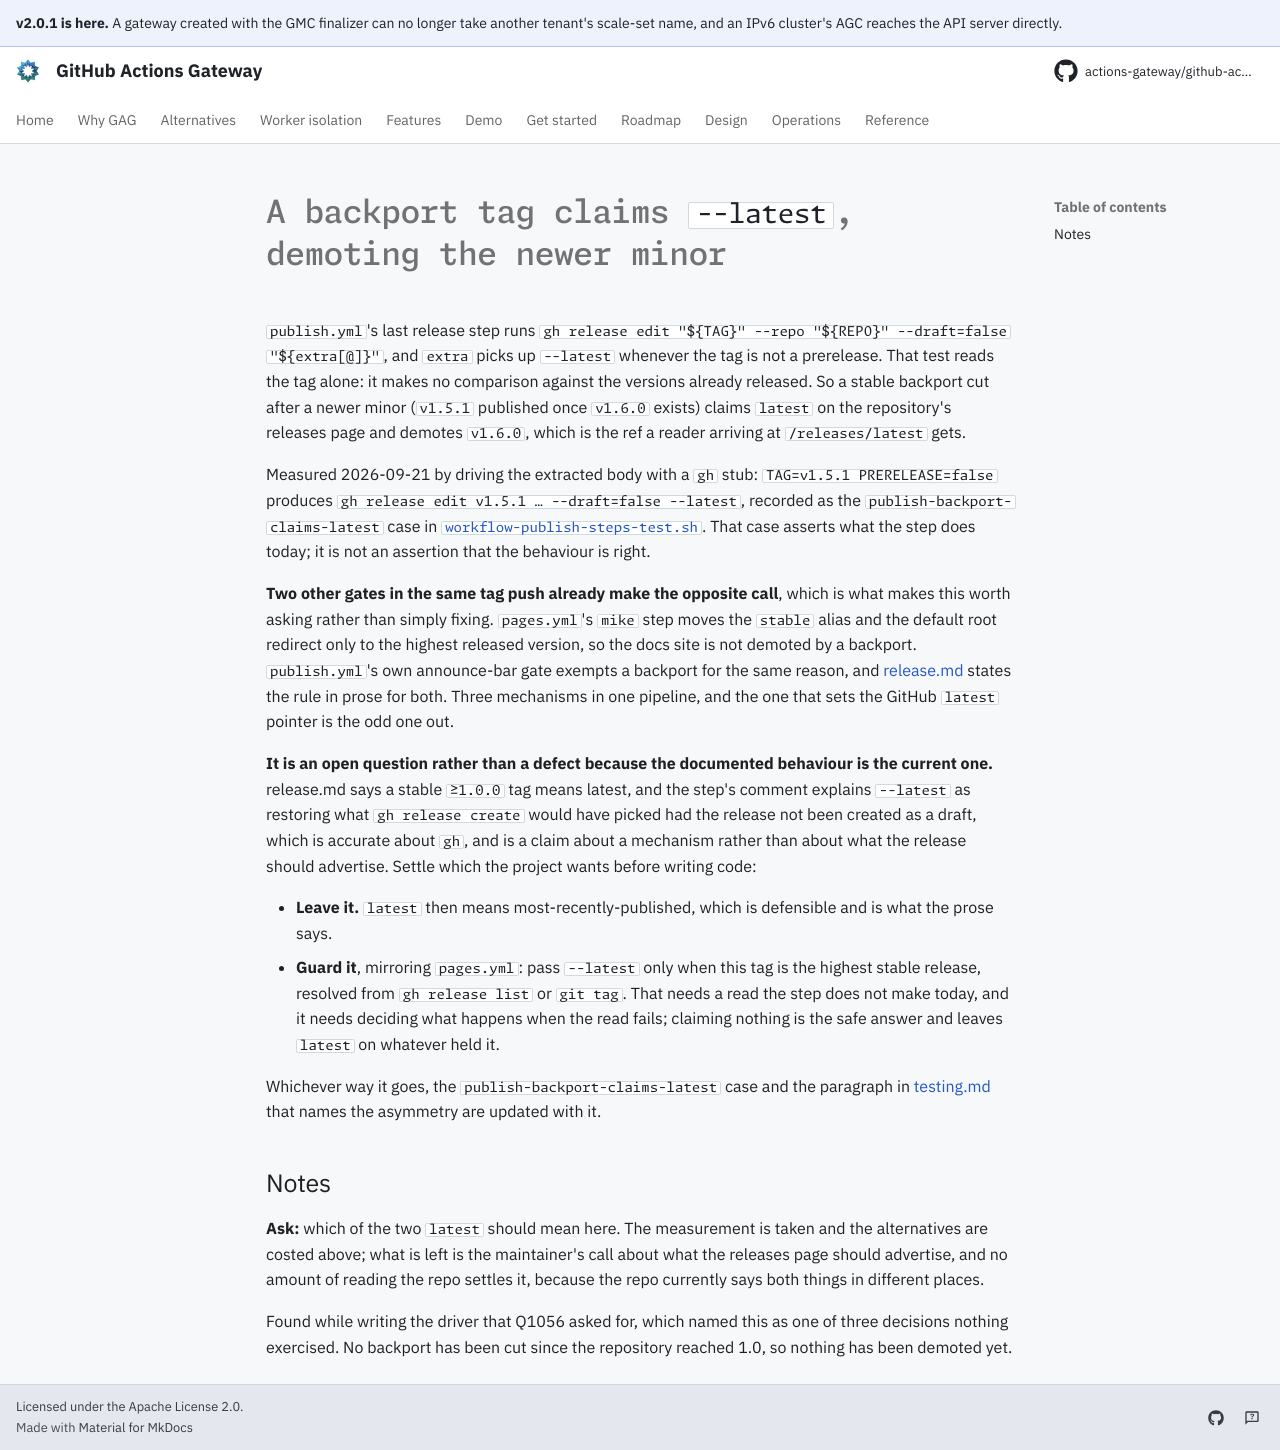

repository: actions-gateway/github-actions-gateway · page: dev/queue/Q1134/index.html · generator: mkdocs

---
id: Q1134
rank: b0a
labels:
    - ci
    - open-question
status: ready
size: S
target: ../../.github/workflows/publish.yml
---

# A backport tag claims `--latest`, demoting the newer minor

`publish.yml`'s last release step runs `gh release edit "${TAG}" --repo "${REPO}" --draft=false "${extra[@]}"`, and `extra` picks up `--latest` whenever the tag is not a prerelease.
That test reads the tag alone: it makes no comparison against the versions already released.
So a stable backport cut after a newer minor (`v1.5.1` published once `v1.6.0` exists) claims `latest` on the repository's releases page and demotes `v1.6.0`, which is the ref a reader arriving at `/releases/latest` gets.

Measured 2026-09-21 by driving the extracted body with a `gh` stub: `TAG=v1.5.1 PRERELEASE=false` produces `gh release edit v1.5.1 … --draft=false --latest`, recorded as the `publish-backport-claims-latest` case in [`workflow-publish-steps-test.sh`](../../scripts/ci/workflow-publish-steps-test.sh).
That case asserts what the step does today; it is not an assertion that the behaviour is right.

**Two other gates in the same tag push already make the opposite call**, which is what makes this worth asking rather than simply fixing.
`pages.yml`'s `mike` step moves the `stable` alias and the default root redirect only to the highest released version, so the docs site is not demoted by a backport.
`publish.yml`'s own announce-bar gate exempts a backport for the same reason, and [release.md](../operations/release.md) states the rule in prose for both.
Three mechanisms in one pipeline, and the one that sets the GitHub `latest` pointer is the odd one out.

**It is an open question rather than a defect because the documented behaviour is the current one.** release.md says a stable `≥1.0.0` tag means latest, and the step's comment explains `--latest` as restoring what `gh release create` would have picked had the release not been created as a draft, which is accurate about `gh`, and is a claim about a mechanism rather than about what the release should advertise.
Settle which the project wants before writing code:

- **Leave it.** `latest` then means most-recently-published, which is defensible and is what the prose says.
- **Guard it**, mirroring `pages.yml`: pass `--latest` only when this tag is the highest stable release, resolved from `gh release list` or `git tag`.
  That needs a read the step does not make today, and it needs deciding what happens when the read fails; claiming nothing is the safe answer and leaves `latest` on whatever held it.

Whichever way it goes, the `publish-backport-claims-latest` case and the paragraph in [testing.md](../development/testing.md#publishyml-has-its-own-suite) that names the asymmetry are updated with it.

## Notes

**Ask:** which of the two `latest` should mean here.
The measurement is taken and the alternatives are costed above; what is left is the maintainer's call about what the releases page should advertise, and no amount of reading the repo settles it, because the repo currently says both things in different places.

Found while writing the driver that Q1056 asked for, which named this as one of three decisions nothing exercised.
No backport has been cut since the repository reached 1.0, so nothing has been demoted yet.
